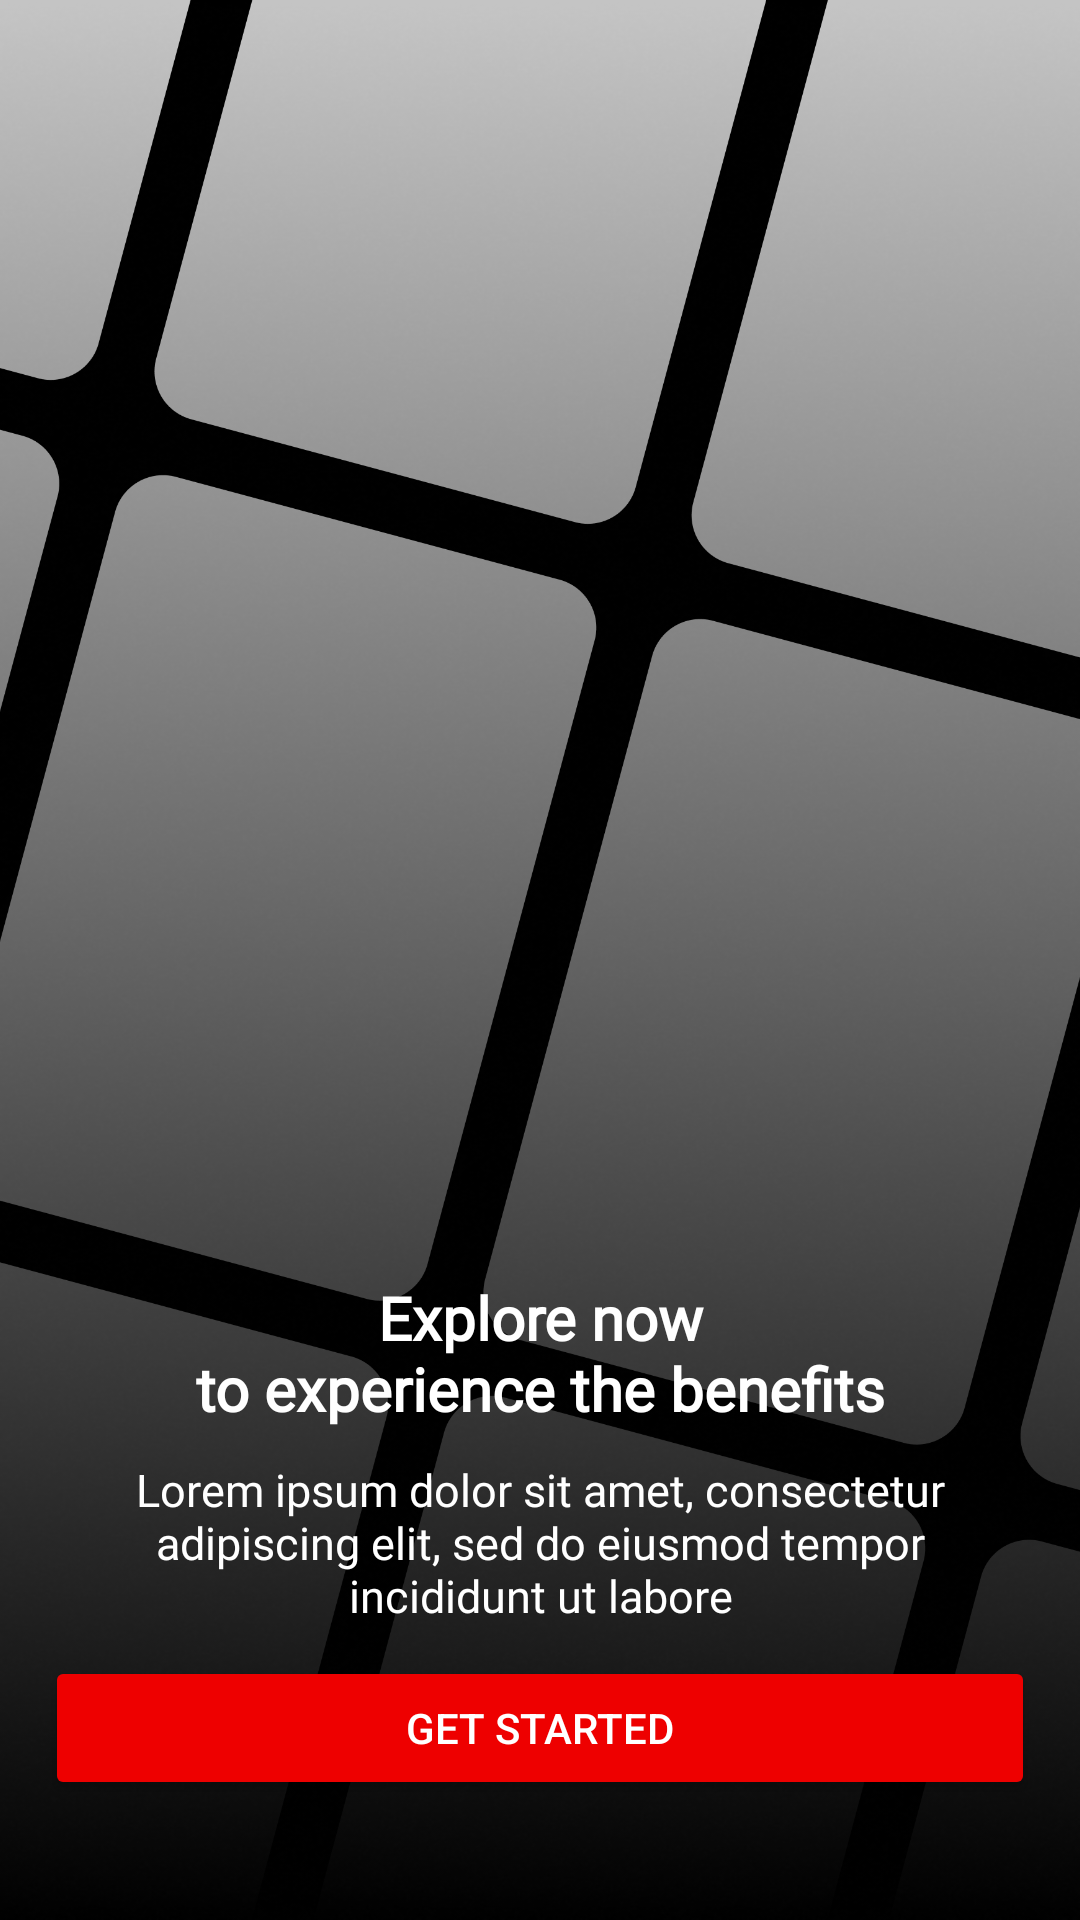

This screen was rendered from an Android layout file. Write that file and the resources it references.
<!-- AndroidManifest.xml: application theme Theme.CineFAST -->
<!-- res/layout/activity_onboarding.xml -->
<?xml version="1.0" encoding="utf-8"?>
<LinearLayout xmlns:android="http://schemas.android.com/apk/res/android"
    xmlns:app="http://schemas.android.com/apk/res-auto"
    xmlns:tools="http://schemas.android.com/tools"
    android:id="@+id/main"
    android:layout_width="match_parent"
    android:layout_height="match_parent"
    tools:context=".Onboarding"
    android:background="@color/black">

    <RelativeLayout
        android:layout_width="match_parent"
        android:layout_height="match_parent">
        <ImageView
            android:layout_width="match_parent"
            android:layout_height="match_parent"
            android:scaleX="2.5"
            android:scaleY="2.5"
            android:src="@drawable/onboarding"/>
        <View
            android:layout_width="match_parent"
            android:layout_height="match_parent"
            android:background="@drawable/gradient"/>

        <LinearLayout
            android:layout_width="match_parent"
            android:layout_height="match_parent"
            android:orientation="vertical"
            android:gravity="bottom">
            <TextView
                android:layout_width="match_parent"
                android:layout_height="wrap_content"
                android:text="@string/explore"
                android:textAlignment="center"
                android:textColor="@color/white"
                android:fontFamily="@font/poppins"
                android:textStyle="bold"
                android:textSize="20sp"
                android:layout_marginBottom="10dp"/>
            <TextView
                android:layout_width="match_parent"
                android:layout_height="wrap_content"
                android:text="@string/desc"
                android:textAlignment="center"
                android:textColor="@color/white"
                android:fontFamily="@font/poppins"
                android:textSize="15sp"
                android:layout_marginBottom="10dp"/>
            <Button
                android:id="@+id/bGetStarted"
                android:layout_width="match_parent"
                android:layout_height="wrap_content"
                android:text="@string/get_started"
                android:layout_marginBottom="40dp"
                android:layout_marginHorizontal="15dp"
                android:backgroundTint="#EE0000"
                app:cornerRadius="10dp"
                android:textColor="@color/white"/>
        </LinearLayout>
    </RelativeLayout>


</LinearLayout>
<!-- resources referenced by this layout -->
<resources>
  <color name="black">#FF000000</color>
  <color name="white">#FFFFFFFF</color>
  <!-- drawable gradient: png bitmap (drawable, 160255 bytes) -->
  <!-- drawable onboarding: png bitmap (drawable, 335370 bytes) -->
  <string name="desc">Lorem ipsum dolor sit amet, consectetur\nadipiscing elit, sed do eiusmod tempor\nincididunt ut labore</string>
  <string name="explore">Explore now\nto experience the benefits</string>
  <string name="get_started">Get Started</string>
  <style name="Theme.CineFAST" parent="Base.Theme.CineFAST" />
  <style name="Base.Theme.CineFAST" parent="Theme.Material3.DayNight.NoActionBar">
          <item name="android:windowIsTranslucent">true</item>
      </style>
</resources>
